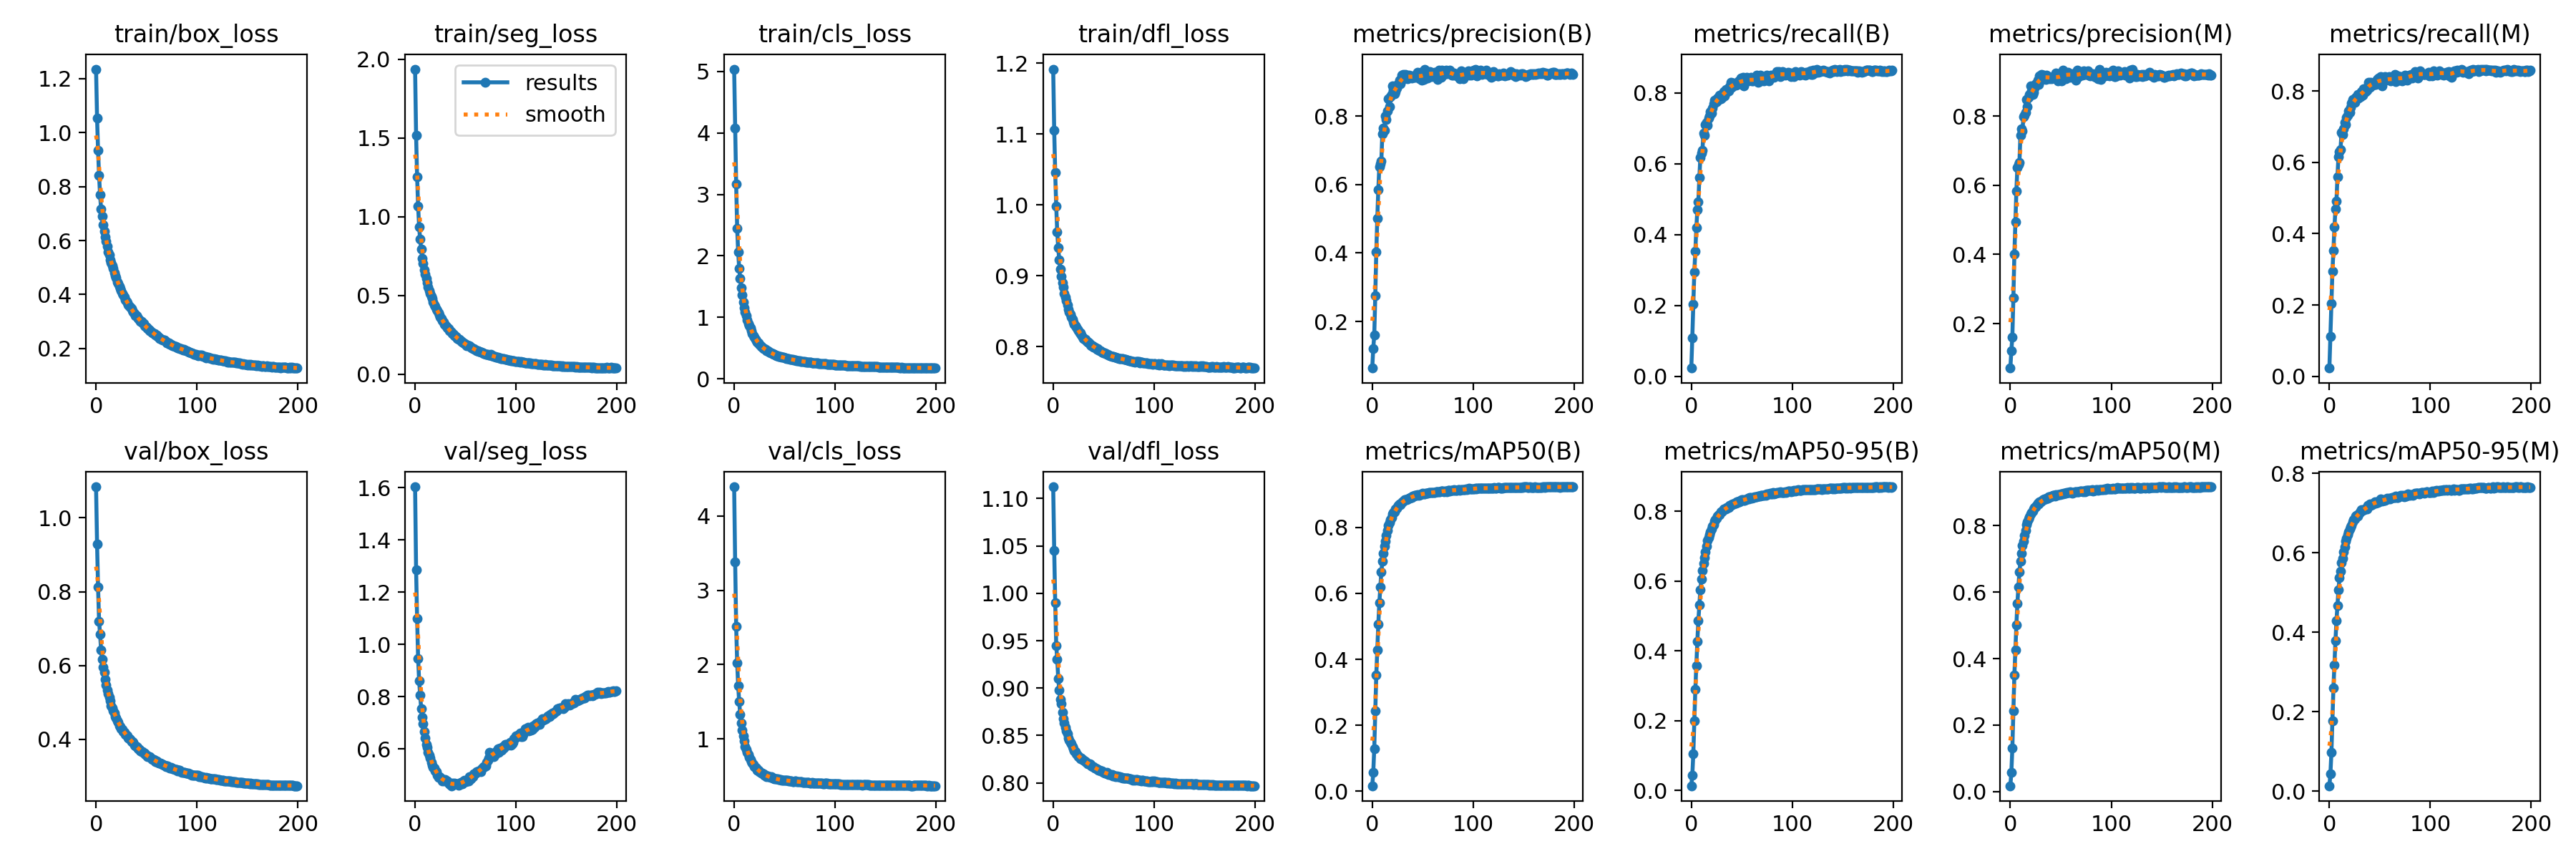

The file beside this chart, header and first rows:
epoch, train/box_loss, train/seg_loss, train/cls_loss, train/dfl_loss, metrics/precision(B), metrics/recall(B), metrics/mAP50(B), metrics/mAP50-95(B), metrics/precision(M), metrics/recall(M), metrics/mAP50(M), metrics/mAP50-95(M), val/box_loss, val/seg_loss, val/cls_loss, val/dfl_loss, lr/pg0, lr/pg1, lr/pg2
0, 1.236, 1.937, 5.036, 1.192, 0.06377, 0.02371, 0.01663, 0.01298, 0.0715, 0.02299, 0.0174, 0.01362, 1.084, 1.603, 4.393, 1.112, 0.06692, 3.6433e-05, 3.6433e-05
1, 1.055, 1.515, 4.081, 1.105, 0.1207, 0.1097, 0.05617, 0.04404, 0.1221, 0.1124, 0.05715, 0.04326, 0.9299, 1.284, 3.378, 1.046, 0.03362, 7.2738e-05, 7.2738e-05
2, 0.9348, 1.253, 3.164, 1.045, 0.1601, 0.2036, 0.1298, 0.1037, 0.1616, 0.2031, 0.131, 0.09711, 0.8132, 1.099, 2.517, 0.9902, 0.000321, 0.0001087, 0.0001087
3, 0.8404, 1.066, 2.449, 0.9984, 0.275, 0.2948, 0.244, 0.1981, 0.2747, 0.294, 0.2434, 0.1778, 0.7207, 0.9453, 2.025, 0.945, 0.0001084, 0.0001084, 0.0001084
4, 0.7692, 0.935, 2.062, 0.9619, 0.4024, 0.353, 0.3521, 0.2889, 0.4012, 0.3519, 0.3511, 0.2595, 0.6845, 0.8606, 1.714, 0.9306, 0.0001084, 0.0001084, 0.0001084
5, 0.7166, 0.8557, 1.798, 0.9393, 0.5001, 0.4192, 0.4281, 0.3577, 0.4948, 0.4182, 0.4259, 0.3185, 0.6429, 0.8068, 1.501, 0.91, 0.0001078, 0.0001078, 0.0001078
6, 0.6898, 0.7932, 1.634, 0.9223, 0.584, 0.47, 0.5056, 0.4275, 0.5839, 0.4686, 0.5019, 0.3785, 0.6167, 0.755, 1.33, 0.898, 0.0001073, 0.0001073, 0.0001073
7, 0.6583, 0.7369, 1.484, 0.9099, 0.6516, 0.4932, 0.5708, 0.4864, 0.6521, 0.4915, 0.5666, 0.4288, 0.595, 0.7223, 1.21, 0.888, 0.0001067, 0.0001067, 0.0001067
8, 0.6341, 0.7019, 1.36, 0.8997, 0.6606, 0.5612, 0.6185, 0.5314, 0.6602, 0.5605, 0.6157, 0.467, 0.5829, 0.6951, 1.117, 0.8835, 0.0001062, 0.0001062, 0.0001062
9, 0.6121, 0.6644, 1.254, 0.89, 0.6685, 0.6179, 0.6649, 0.5751, 0.6667, 0.6162, 0.6605, 0.5064, 0.5627, 0.6669, 1.037, 0.8743, 0.0001056, 0.0001056, 0.0001056
10, 0.5964, 0.6339, 1.156, 0.8838, 0.748, 0.6302, 0.6969, 0.6062, 0.7452, 0.6293, 0.6932, 0.537, 0.5473, 0.6408, 0.968, 0.8675, 0.0001051, 0.0001051, 0.0001051
11, 0.578, 0.6058, 1.087, 0.8756, 0.7643, 0.6371, 0.7218, 0.63, 0.7622, 0.6352, 0.7169, 0.5537, 0.533, 0.6181, 0.8991, 0.8629, 0.0001046, 0.0001046, 0.0001046
12, 0.5587, 0.5802, 1.022, 0.87, 0.7573, 0.6853, 0.7429, 0.65, 0.7571, 0.6835, 0.7397, 0.5763, 0.5237, 0.6056, 0.8578, 0.8589, 0.000104, 0.000104, 0.000104
13, 0.5463, 0.5547, 0.9624, 0.8647, 0.8006, 0.6796, 0.7587, 0.6678, 0.7989, 0.6785, 0.7541, 0.5868, 0.5133, 0.5867, 0.8177, 0.8548, 0.0001035, 0.0001035, 0.0001035
14, 0.5289, 0.5328, 0.9028, 0.8589, 0.7894, 0.7094, 0.7754, 0.6827, 0.8024, 0.6947, 0.77, 0.6024, 0.5045, 0.5752, 0.7926, 0.8518, 0.0001029, 0.0001029, 0.0001029
15, 0.5168, 0.5127, 0.864, 0.8531, 0.815, 0.7157, 0.7907, 0.6987, 0.8103, 0.7127, 0.7845, 0.6146, 0.491, 0.5651, 0.7526, 0.8472, 0.0001024, 0.0001024, 0.0001024
16, 0.5071, 0.4924, 0.8292, 0.8492, 0.8493, 0.7077, 0.8065, 0.7152, 0.8483, 0.7068, 0.8025, 0.6293, 0.4852, 0.5481, 0.7257, 0.8454, 0.0001018, 0.0001018, 0.0001018
17, 0.4969, 0.4786, 0.7814, 0.8457, 0.8282, 0.7274, 0.8151, 0.7237, 0.8265, 0.7258, 0.8105, 0.6372, 0.4771, 0.5381, 0.6913, 0.8424, 0.0001013, 0.0001013, 0.0001013
18, 0.4813, 0.4594, 0.7429, 0.8415, 0.8555, 0.7344, 0.8242, 0.7331, 0.8536, 0.7328, 0.8189, 0.6449, 0.4718, 0.5298, 0.677, 0.8409, 0.0001007, 0.0001007, 0.0001007
19, 0.4695, 0.4394, 0.701, 0.8385, 0.8631, 0.7456, 0.8308, 0.7408, 0.862, 0.7441, 0.8268, 0.6525, 0.4622, 0.5252, 0.65, 0.8382, 0.0001002, 0.0001002, 0.0001002
20, 0.4612, 0.4294, 0.6785, 0.835, 0.8874, 0.7417, 0.8403, 0.7499, 0.8861, 0.7404, 0.8359, 0.6602, 0.4571, 0.5162, 0.6262, 0.8362, 9.9655e-05, 9.9655e-05, 9.9655e-05
21, 0.4465, 0.412, 0.6467, 0.8316, 0.8742, 0.7561, 0.8445, 0.7562, 0.8716, 0.7544, 0.8393, 0.6653, 0.4505, 0.5121, 0.6125, 0.8338, 9.911e-05, 9.911e-05, 9.911e-05
22, 0.4415, 0.4024, 0.6243, 0.8301, 0.8643, 0.7684, 0.8475, 0.7609, 0.863, 0.7673, 0.8428, 0.6697, 0.4467, 0.5002, 0.6039, 0.8331, 9.8566e-05, 9.8566e-05, 9.8566e-05
23, 0.4292, 0.3907, 0.5978, 0.8274, 0.8709, 0.778, 0.8555, 0.771, 0.869, 0.7769, 0.8509, 0.6784, 0.4373, 0.492, 0.5778, 0.8305, 9.8021e-05, 9.8021e-05, 9.8021e-05
24, 0.4231, 0.3761, 0.5803, 0.8249, 0.8824, 0.7736, 0.8578, 0.7753, 0.8816, 0.7722, 0.8538, 0.6834, 0.4347, 0.4935, 0.5737, 0.8292, 9.7477e-05, 9.7477e-05, 9.7477e-05
25, 0.4133, 0.3643, 0.5603, 0.8223, 0.8913, 0.7755, 0.8617, 0.7788, 0.8935, 0.7687, 0.8564, 0.6849, 0.4296, 0.4913, 0.558, 0.8277, 9.6932e-05, 9.6932e-05, 9.6932e-05
26, 0.4046, 0.3525, 0.5419, 0.8199, 0.892, 0.7845, 0.8668, 0.785, 0.8913, 0.7817, 0.8617, 0.6918, 0.4271, 0.4847, 0.5494, 0.8269, 9.6388e-05, 9.6388e-05, 9.6388e-05
27, 0.3993, 0.3409, 0.5299, 0.8195, 0.9055, 0.7812, 0.8719, 0.7897, 0.9038, 0.779, 0.8665, 0.6943, 0.4221, 0.4762, 0.5412, 0.8256, 9.5843e-05, 9.5843e-05, 9.5843e-05
28, 0.39, 0.3316, 0.5106, 0.8162, 0.8941, 0.793, 0.8698, 0.7897, 0.8917, 0.7904, 0.8642, 0.6929, 0.4195, 0.4831, 0.5369, 0.8258, 9.5299e-05, 9.5299e-05, 9.5299e-05
29, 0.381, 0.3189, 0.4952, 0.8138, 0.9196, 0.7822, 0.8766, 0.7974, 0.9163, 0.7808, 0.8719, 0.6972, 0.4133, 0.4767, 0.5277, 0.8243, 9.4754e-05, 9.4754e-05, 9.4754e-05
30, 0.3748, 0.312, 0.4873, 0.8115, 0.9068, 0.7943, 0.8767, 0.7972, 0.9032, 0.7912, 0.8717, 0.7007, 0.4112, 0.4821, 0.512, 0.8238, 9.4209e-05, 9.4209e-05, 9.4209e-05
31, 0.3686, 0.3029, 0.4773, 0.8102, 0.9207, 0.7876, 0.8792, 0.8009, 0.9197, 0.7837, 0.874, 0.7052, 0.4089, 0.4774, 0.5118, 0.8231, 9.3665e-05, 9.3665e-05, 9.3665e-05
32, 0.3618, 0.296, 0.4621, 0.81, 0.9113, 0.8028, 0.8851, 0.8068, 0.9086, 0.7988, 0.879, 0.7082, 0.403, 0.4775, 0.4939, 0.822, 9.3121e-05, 9.3121e-05, 9.3121e-05
33, 0.3566, 0.2878, 0.4549, 0.8087, 0.9211, 0.7918, 0.8834, 0.8055, 0.9188, 0.7884, 0.8781, 0.7061, 0.4015, 0.4695, 0.4969, 0.8218, 9.2576e-05, 9.2576e-05, 9.2576e-05
34, 0.352, 0.2778, 0.4481, 0.8069, 0.9171, 0.8084, 0.8852, 0.8072, 0.913, 0.8057, 0.8802, 0.708, 0.3992, 0.4651, 0.4928, 0.8203, 9.2032e-05, 9.2032e-05, 9.2032e-05
35, 0.3471, 0.2741, 0.4373, 0.8064, 0.9088, 0.805, 0.8869, 0.8098, 0.9062, 0.8018, 0.8813, 0.7114, 0.395, 0.4625, 0.4869, 0.8198, 9.1487e-05, 9.1487e-05, 9.1487e-05
36, 0.3411, 0.2661, 0.4257, 0.804, 0.9181, 0.8039, 0.8887, 0.8113, 0.918, 0.7996, 0.8827, 0.7115, 0.3937, 0.4589, 0.4839, 0.8198, 9.0943e-05, 9.0943e-05, 9.0943e-05
37, 0.3356, 0.26, 0.4186, 0.8027, 0.9126, 0.8048, 0.888, 0.8115, 0.9095, 0.802, 0.8821, 0.7104, 0.3927, 0.4682, 0.4854, 0.8197, 9.0398e-05, 9.0398e-05, 9.0398e-05
38, 0.328, 0.2531, 0.408, 0.8019, 0.9173, 0.8166, 0.8918, 0.8164, 0.9136, 0.8132, 0.8857, 0.7191, 0.384, 0.4647, 0.4688, 0.8175, 8.9854e-05, 8.9854e-05, 8.9854e-05
39, 0.3226, 0.2447, 0.4009, 0.8013, 0.911, 0.8287, 0.8917, 0.8174, 0.9076, 0.8256, 0.886, 0.7184, 0.3816, 0.468, 0.4722, 0.8168, 8.9309e-05, 8.9309e-05, 8.9309e-05
40, 0.3211, 0.2404, 0.4011, 0.7998, 0.9163, 0.8146, 0.8942, 0.8195, 0.9127, 0.8115, 0.8875, 0.7224, 0.3812, 0.466, 0.4651, 0.8173, 8.8765e-05, 8.8765e-05, 8.8765e-05
41, 0.3159, 0.2335, 0.3907, 0.7995, 0.9121, 0.8273, 0.895, 0.8205, 0.908, 0.8244, 0.8882, 0.7202, 0.378, 0.4675, 0.461, 0.8158, 8.822e-05, 8.822e-05, 8.822e-05
42, 0.3112, 0.228, 0.3806, 0.7987, 0.9149, 0.8263, 0.8962, 0.8217, 0.9113, 0.8236, 0.8902, 0.7222, 0.3747, 0.4663, 0.458, 0.8155, 8.7676e-05, 8.7676e-05, 8.7676e-05
43, 0.3062, 0.2226, 0.3778, 0.7968, 0.9139, 0.8205, 0.8967, 0.822, 0.91, 0.8171, 0.8908, 0.7231, 0.3736, 0.4596, 0.457, 0.8148, 8.7131e-05, 8.7131e-05, 8.7131e-05
44, 0.3007, 0.2196, 0.3697, 0.7969, 0.9147, 0.822, 0.8974, 0.8225, 0.9099, 0.8179, 0.8898, 0.725, 0.3694, 0.4629, 0.454, 0.8139, 8.6587e-05, 8.6587e-05, 8.6587e-05
45, 0.299, 0.2116, 0.3663, 0.7952, 0.9276, 0.8232, 0.9001, 0.8279, 0.9237, 0.8199, 0.8936, 0.7288, 0.3672, 0.4709, 0.4468, 0.8136, 8.6042e-05, 8.6042e-05, 8.6042e-05
46, 0.2938, 0.2082, 0.3613, 0.7948, 0.9203, 0.8223, 0.8978, 0.8247, 0.9174, 0.8196, 0.8915, 0.7244, 0.3671, 0.4728, 0.4516, 0.8133, 8.5498e-05, 8.5498e-05, 8.5498e-05
47, 0.2908, 0.2037, 0.3578, 0.7943, 0.908, 0.8342, 0.8998, 0.8282, 0.9024, 0.8325, 0.8935, 0.7291, 0.3623, 0.4657, 0.4462, 0.8123, 8.4953e-05, 8.4953e-05, 8.4953e-05
48, 0.285, 0.1994, 0.3514, 0.7927, 0.9164, 0.8327, 0.8997, 0.8275, 0.912, 0.8294, 0.8929, 0.7269, 0.3621, 0.4779, 0.4416, 0.8123, 8.4409e-05, 8.4409e-05, 8.4409e-05
49, 0.2822, 0.1947, 0.348, 0.7922, 0.9035, 0.8413, 0.9018, 0.831, 0.9037, 0.8369, 0.8938, 0.7289, 0.3593, 0.4808, 0.4386, 0.8117, 8.3864e-05, 8.3864e-05, 8.3864e-05
50, 0.2779, 0.1897, 0.3417, 0.7914, 0.9296, 0.8264, 0.9034, 0.8324, 0.9253, 0.8226, 0.896, 0.7296, 0.3574, 0.4755, 0.4383, 0.8108, 8.332e-05, 8.332e-05, 8.332e-05
51, 0.2727, 0.1826, 0.3374, 0.7909, 0.906, 0.8433, 0.9016, 0.8338, 0.902, 0.8413, 0.8955, 0.735, 0.3539, 0.4772, 0.4412, 0.8103, 8.2775e-05, 8.2775e-05, 8.2775e-05
52, 0.2712, 0.1837, 0.3357, 0.79, 0.9366, 0.8185, 0.9014, 0.8314, 0.9333, 0.8151, 0.8955, 0.7312, 0.3535, 0.4812, 0.4425, 0.8099, 8.2231e-05, 8.2231e-05, 8.2231e-05
53, 0.2665, 0.1796, 0.3317, 0.7893, 0.9179, 0.8336, 0.9029, 0.8318, 0.9156, 0.8297, 0.8968, 0.7333, 0.3536, 0.4773, 0.4375, 0.8108, 8.1686e-05, 8.1686e-05, 8.1686e-05
54, 0.2653, 0.1789, 0.3306, 0.7891, 0.9248, 0.8327, 0.9042, 0.834, 0.9215, 0.8298, 0.8978, 0.7321, 0.3505, 0.4929, 0.4345, 0.8098, 8.1142e-05, 8.1142e-05, 8.1142e-05
55, 0.2601, 0.1703, 0.3207, 0.788, 0.9117, 0.8444, 0.9043, 0.8351, 0.9079, 0.8418, 0.8981, 0.7329, 0.3477, 0.4863, 0.434, 0.809, 8.0597e-05, 8.0597e-05, 8.0597e-05
56, 0.2586, 0.1681, 0.3224, 0.7872, 0.927, 0.8333, 0.9058, 0.8369, 0.9233, 0.83, 0.8991, 0.7348, 0.3458, 0.4902, 0.4284, 0.8086, 8.0053e-05, 8.0053e-05, 8.0053e-05
57, 0.2557, 0.1622, 0.3158, 0.7869, 0.9286, 0.8358, 0.9051, 0.836, 0.9259, 0.8333, 0.8988, 0.7368, 0.3458, 0.4934, 0.4298, 0.8086, 7.9508e-05, 7.9508e-05, 7.9508e-05
58, 0.254, 0.1623, 0.3132, 0.7864, 0.9274, 0.837, 0.9065, 0.8385, 0.9238, 0.8338, 0.9002, 0.7352, 0.3435, 0.5051, 0.4221, 0.8084, 7.8964e-05, 7.8964e-05, 7.8964e-05
59, 0.2507, 0.1582, 0.3124, 0.7862, 0.914, 0.8425, 0.9068, 0.8391, 0.911, 0.84, 0.9012, 0.7381, 0.3407, 0.5044, 0.4237, 0.8074, 7.8419e-05, 7.8419e-05, 7.8419e-05
... 140 more rows
